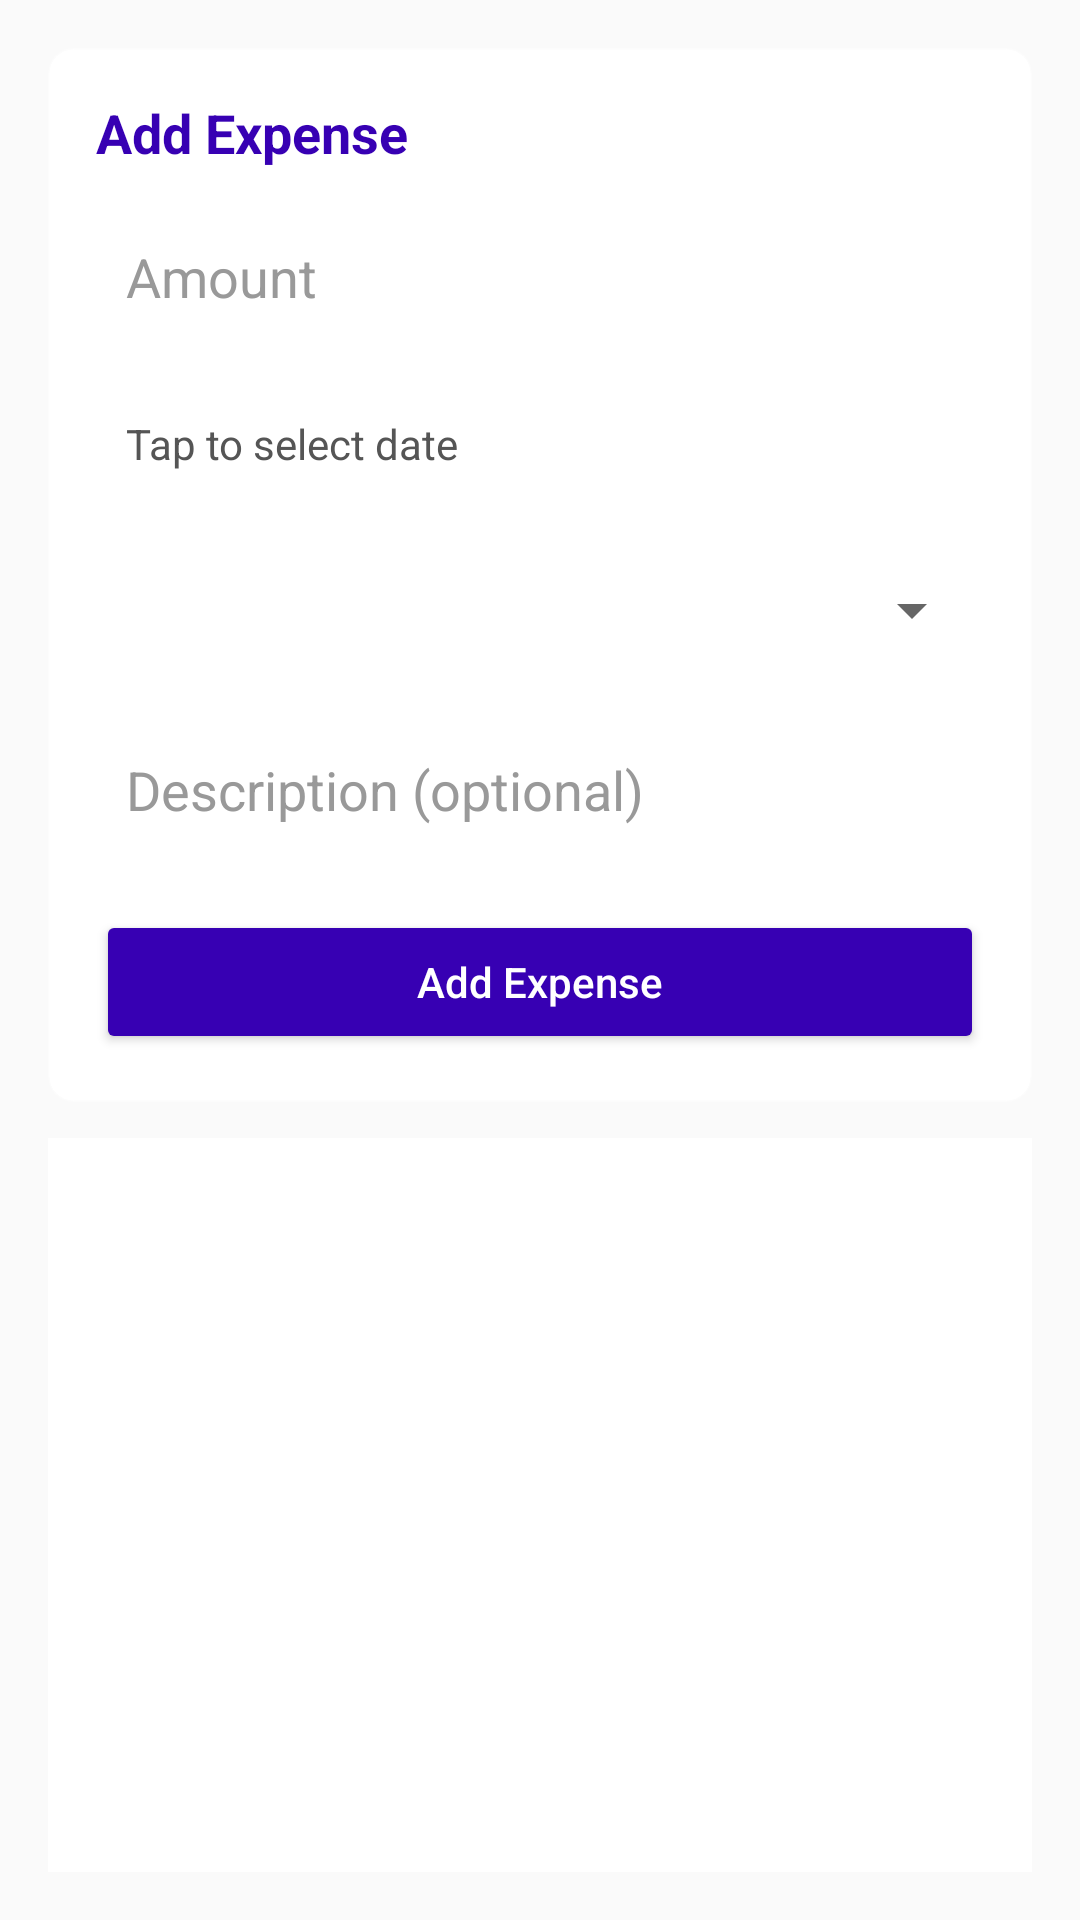

The Android layout XML behind this screen, and the referenced resources:
<!-- AndroidManifest.xml: application theme Theme._1203022_CourseProject -->
<!-- res/layout/fragment_expenses.xml -->
<?xml version="1.0" encoding="utf-8"?>
<LinearLayout xmlns:android="http://schemas.android.com/apk/res/android"
    android:layout_width="match_parent"
    android:layout_height="match_parent"
    android:orientation="vertical"
    android:padding="16dp"
    android:background="@color/app_background">

    <LinearLayout
        android:layout_width="match_parent"
        android:layout_height="wrap_content"
        android:orientation="vertical"
        android:padding="16dp"
        android:background="@drawable/bg_card_rounded"
        android:elevation="2dp">

        <TextView
            android:layout_width="wrap_content"
            android:layout_height="wrap_content"
            android:text="@string/expense_add_title"
            android:textSize="18sp"
            android:textStyle="bold"
            android:textColor="@color/purple_700" />

        <EditText
            android:id="@+id/editTextExpenseAmount"
            android:layout_width="match_parent"
            android:layout_height="wrap_content"
            android:minHeight="48dp"
            android:layout_marginTop="12dp"
            android:hint="@string/expense_amount_hint"
            android:inputType="numberDecimal"
            android:padding="10dp"
            android:background="@drawable/bg_input_rounded"
            android:textColor="@color/text_primary"
            android:textColorHint="@color/text_hint" />

        <TextView
            android:id="@+id/textViewExpenseDate"
            android:layout_width="match_parent"
            android:layout_height="wrap_content"
            android:layout_marginTop="12dp"
            android:padding="10dp"
            android:text="@string/expense_date_hint"
            android:background="@drawable/bg_input_rounded"
            android:textColor="@color/text_secondary" />

        <Spinner
            android:id="@+id/spinnerExpenseCategory"
            android:layout_width="match_parent"
            android:layout_height="wrap_content"
            android:layout_marginTop="12dp"
            android:minHeight="48dp"
            android:paddingTop="8dp"
            android:paddingBottom="8dp" />

        <EditText
            android:id="@+id/editTextExpenseDescription"
            android:layout_width="match_parent"
            android:layout_height="wrap_content"
            android:minHeight="48dp"
            android:layout_marginTop="12dp"
            android:hint="@string/expense_description_hint"
            android:padding="10dp"
            android:background="@drawable/bg_input_rounded"
            android:textColor="@color/text_primary"
            android:textColorHint="@color/text_hint" />

        <Button
            android:id="@+id/buttonAddExpense"
            android:layout_width="match_parent"
            android:layout_height="wrap_content"
            android:layout_marginTop="16dp"
            android:text="@string/expense_add_button"
            android:textAllCaps="false"
            android:backgroundTint="@color/purple_700"
            android:textColor="@android:color/white" />
    </LinearLayout>

    <androidx.recyclerview.widget.RecyclerView
        android:id="@+id/recyclerViewExpense"
        android:layout_width="match_parent"
        android:layout_height="0dp"
        android:layout_marginTop="12dp"
        android:layout_weight="1"
        android:padding="8dp"
        android:background="@color/card_background" />

</LinearLayout>
<!-- resources referenced by this layout -->
<resources>
  <color name="app_background">#FFFAFAFA</color>
  <color name="card_background">#FFFFFFFF</color>
  <color name="purple_700">#FF3700B3</color>
  <color name="text_hint">#FF999999</color>
  <color name="text_primary">#FF000000</color>
  <color name="text_secondary">#FF555555</color>
  <!-- drawable bg_card_rounded (drawable) -->
  <?xml version="1.0" encoding="utf-8"?>
  <shape xmlns:android="http://schemas.android.com/apk/res/android">
      <solid android:color="@color/card_background" />
      <corners android:radius="8dp" />
      <padding
          android:left="8dp"
          android:top="8dp"
          android:right="8dp"
          android:bottom="8dp" />
      <stroke
          android:width="1dp"
          android:color="#40FFFFFF" />
  </shape>
  <string name="expense_add_button">Add Expense</string>
  <string name="expense_add_title">Add Expense</string>
  <string name="expense_amount_hint">Amount</string>
  <string name="expense_date_hint">Tap to select date</string>
  <string name="expense_description_hint">Description (optional)</string>
  <style name="Theme._1203022_CourseProject" parent="Theme.MaterialComponents.DayNight.NoActionBar">
          <item name="colorPrimary">@color/purple_700</item>
          <item name="colorPrimaryVariant">@color/purple_700</item>
          <item name="colorOnPrimary">@android:color/white</item>
          <item name="colorSecondary">@color/purple_700</item>
          <item name="colorOnSecondary">@android:color/white</item>
          <item name="android:windowBackground">@color/app_background</item>
          <item name="windowActionBar">false</item>
          <item name="windowNoTitle">true</item>
      </style>
</resources>
